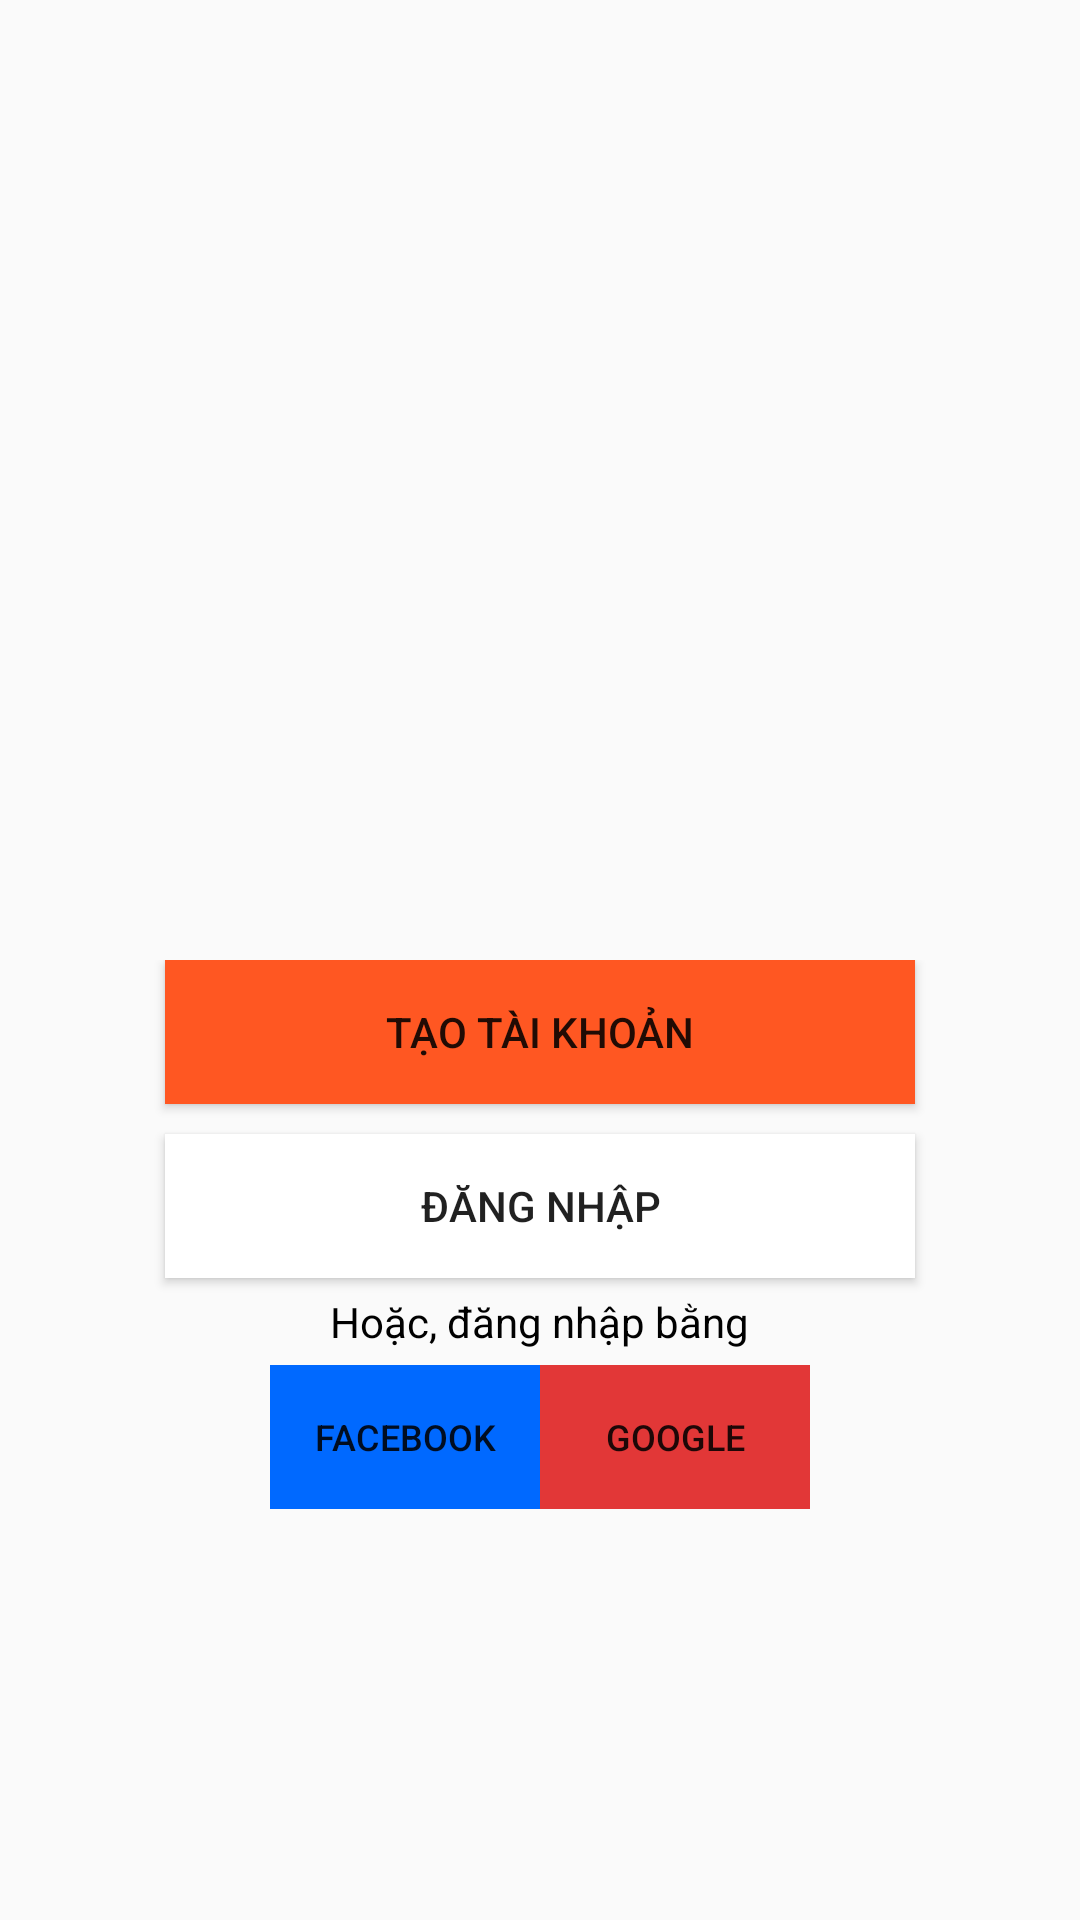

Write the Android layout XML for this screen, with the resource values it uses.
<!-- AndroidManifest.xml: application theme AppTheme -->
<!-- res/layout/activity_main.xml -->
<?xml version="1.0" encoding="utf-8"?>
<LinearLayout
    xmlns:android="http://schemas.android.com/apk/res/android"
    xmlns:tools="http://schemas.android.com/tools"

    android:layout_width="match_parent"
    android:layout_height="match_parent"
    android:orientation="vertical"
    tools:context=".MainActivity"
    android:background="@drawable/background">
    <LinearLayout
        android:layout_width="match_parent"
        android:layout_height="0dp"
        android:layout_weight="1"
        android:orientation="vertical">

        <ImageView
            android:layout_width="match_parent"
            android:layout_height="match_parent"
            android:scaleType="fitXY">
        </ImageView>
    </LinearLayout>
    <LinearLayout
        android:layout_width="match_parent"
        android:layout_height="0dp"
        android:layout_weight="1"
        android:orientation="vertical">

        <Button
            android:layout_width="250dp"
            android:layout_height="wrap_content"
            android:id="@+id/btTaoTaiKhoan"
            android:text="TẠO TÀI KHOẢN"
            android:layout_gravity="center"
            android:background="#FF5722"
            android:layout_marginBottom="10dp"
            ></Button>
        <Button
            android:layout_width="250dp"
            android:layout_height="wrap_content"
            android:id="@+id/btDangNhap"
            android:text="ĐĂNG NHẬP"
            android:background="#FFFFFF"
            android:layout_gravity="center"
            ></Button>
        <TextView
            android:layout_width="wrap_content"
            android:layout_height="wrap_content"
            android:text="Hoặc, đăng nhập bằng"
            android:textColor="#000000"
            android:layout_gravity="center"
            android:padding="5dp">
        </TextView>
        <LinearLayout
            android:layout_width="match_parent"
            android:layout_height="wrap_content"
            android:orientation="horizontal">
            <LinearLayout
                android:layout_width="0dp"
                android:layout_height="match_parent"
                android:orientation="horizontal"
                android:layout_weight="1">

            </LinearLayout>
            <LinearLayout
                android:layout_width="0dp"
                android:layout_height="match_parent"
                android:layout_weight="1"
                android:orientation="horizontal">

                <Button
                    android:layout_width="match_parent"
                    android:layout_height="wrap_content"
                    android:text="Facebook"
                    android:textSize="12dp"
                    android:background="#0069FF"
                    android:id="@+id/btFacebook">
                </Button>
            </LinearLayout>
            <LinearLayout
                android:layout_width="0dp"
                android:layout_height="match_parent"
                android:orientation="horizontal"
                android:layout_weight="1">
                <Button
                    android:layout_width="match_parent"
                    android:layout_height="wrap_content"
                    android:text="Google"
                    android:textSize="12dp"
                    android:background="#E23737"
                    android:id="@+id/btGoogle"
                    >
                </Button>
            </LinearLayout>
            <LinearLayout
                android:layout_width="0dp"
                android:layout_height="match_parent"
                android:orientation="horizontal"
                android:layout_weight="1">
            </LinearLayout>

        </LinearLayout>




    </LinearLayout>
</LinearLayout>
<!-- resources referenced by this layout -->
<resources>
  <style name="AppTheme" parent="Theme.AppCompat.Light.NoActionBar">
          
          <item name="colorPrimary">@color/colorPrimary</item>
          <item name="colorPrimaryDark">@color/colorPrimaryDark</item>
          <item name="colorAccent">@color/colorAccent</item>
          <item name="android:navigationBarColor">#000000</item>
      </style>
  <color name="colorPrimary">#0099FF</color>
  <color name="colorPrimaryDark">#009BFF</color>
  <color name="colorAccent">#0099FF</color>
</resources>
